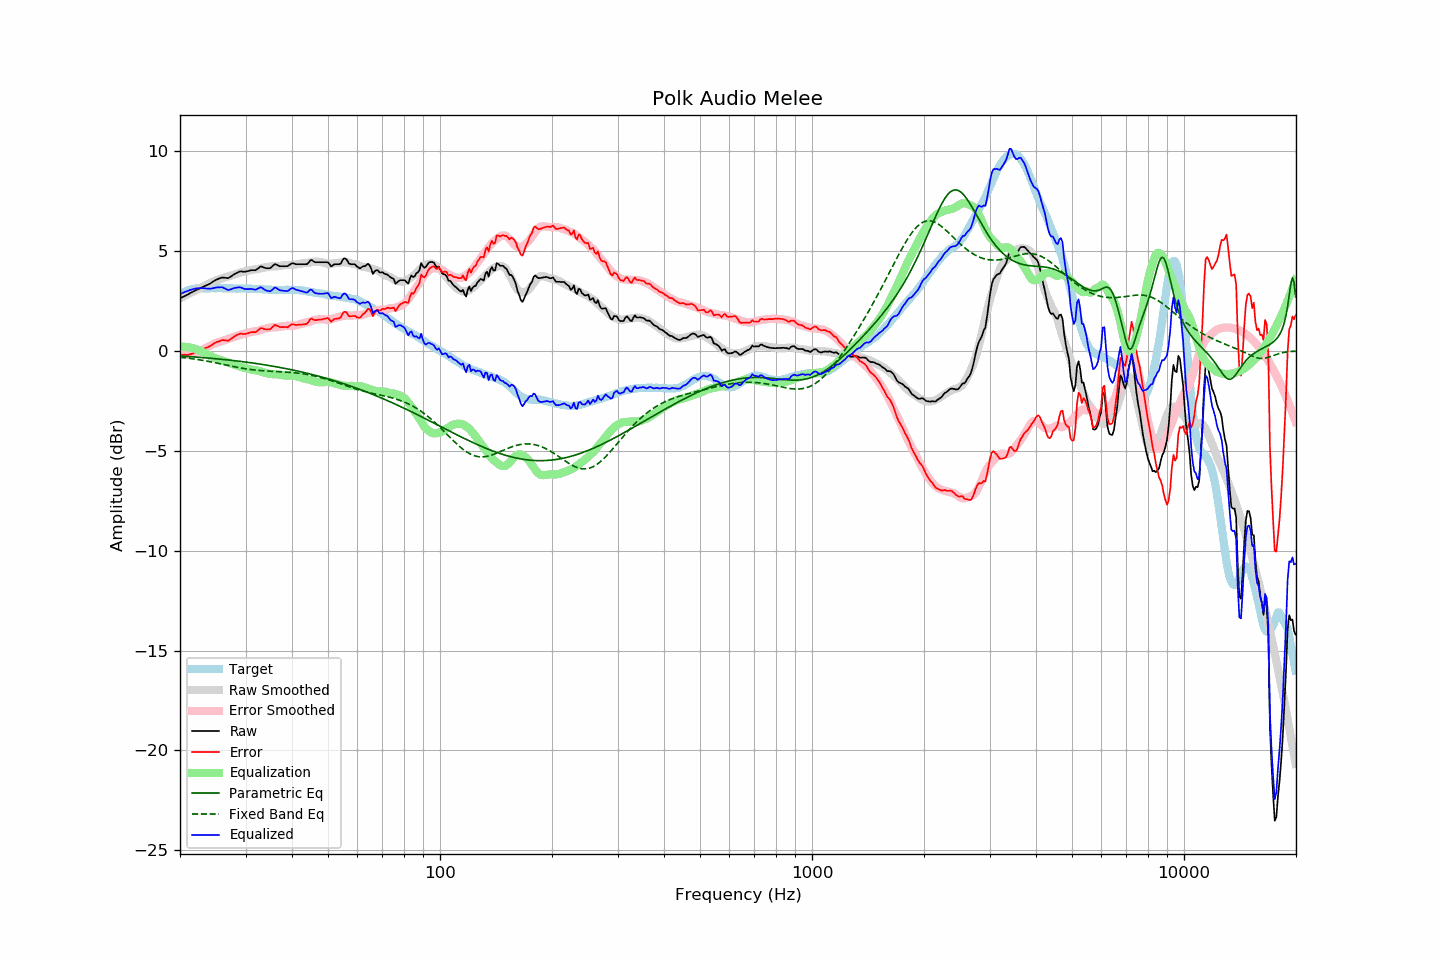

Source data for this figure (header and first rows):
frequency, raw, error, smoothed, error_smoothed, equalization, parametric_eq, fixed_band_eq, equalized_raw, equalized_smoothed, target
20.00, 2.62, -0.19, 2.62, -0.21, 0.21, -0.26, -0.32, 2.83, 2.84, 2.81
20.20, 2.66, -0.20, 2.66, -0.21, 0.21, -0.27, -0.33, 2.87, 2.87, 2.86
20.40, 2.70, -0.21, 2.70, -0.21, 0.21, -0.27, -0.34, 2.91, 2.91, 2.91
20.61, 2.74, -0.20, 2.74, -0.20, 0.20, -0.28, -0.35, 2.94, 2.94, 2.94
20.81, 2.78, -0.21, 2.78, -0.19, 0.19, -0.28, -0.36, 2.97, 2.97, 2.99
21.02, 2.82, -0.21, 2.83, -0.18, 0.18, -0.29, -0.37, 3.00, 3.00, 3.03
21.23, 2.87, -0.18, 2.87, -0.16, 0.16, -0.29, -0.38, 3.03, 3.03, 3.05
21.44, 2.91, -0.16, 2.91, -0.15, 0.15, -0.30, -0.39, 3.06, 3.05, 3.07
21.66, 2.95, -0.14, 2.95, -0.13, 0.13, -0.30, -0.40, 3.08, 3.07, 3.09
21.87, 3.00, -0.10, 2.99, -0.10, 0.10, -0.31, -0.41, 3.10, 3.09, 3.10
22.09, 3.04, -0.08, 3.03, -0.08, 0.08, -0.32, -0.43, 3.12, 3.11, 3.12
22.31, 3.07, -0.06, 3.07, -0.05, 0.05, -0.32, -0.44, 3.12, 3.12, 3.13
22.54, 3.11, -0.02, 3.11, -0.02, 0.02, -0.33, -0.45, 3.13, 3.13, 3.13
22.76, 3.15, 0.02, 3.15, 0.02, -0.02, -0.34, -0.47, 3.13, 3.13, 3.13
22.99, 3.19, 0.07, 3.19, 0.06, -0.06, -0.34, -0.48, 3.13, 3.13, 3.12
23.22, 3.22, 0.10, 3.23, 0.10, -0.10, -0.35, -0.49, 3.12, 3.13, 3.12
23.45, 3.26, 0.14, 3.27, 0.14, -0.14, -0.35, -0.51, 3.12, 3.13, 3.12
23.69, 3.29, 0.16, 3.31, 0.18, -0.18, -0.36, -0.52, 3.11, 3.13, 3.13
23.92, 3.33, 0.20, 3.36, 0.23, -0.23, -0.37, -0.54, 3.11, 3.13, 3.13
24.16, 3.37, 0.24, 3.40, 0.27, -0.27, -0.38, -0.55, 3.10, 3.13, 3.13
24.40, 3.43, 0.29, 3.44, 0.31, -0.31, -0.38, -0.57, 3.12, 3.13, 3.14
24.65, 3.48, 0.35, 3.47, 0.34, -0.34, -0.39, -0.59, 3.14, 3.13, 3.13
24.89, 3.53, 0.40, 3.51, 0.37, -0.37, -0.40, -0.60, 3.16, 3.13, 3.13
25.14, 3.57, 0.44, 3.53, 0.40, -0.40, -0.41, -0.62, 3.17, 3.13, 3.13
25.39, 3.60, 0.46, 3.56, 0.43, -0.43, -0.41, -0.63, 3.17, 3.13, 3.14
25.65, 3.63, 0.49, 3.59, 0.45, -0.45, -0.42, -0.65, 3.18, 3.13, 3.14
25.91, 3.66, 0.53, 3.61, 0.48, -0.48, -0.43, -0.67, 3.18, 3.13, 3.13
26.16, 3.66, 0.53, 3.64, 0.51, -0.51, -0.44, -0.69, 3.15, 3.13, 3.13
26.43, 3.65, 0.52, 3.67, 0.54, -0.54, -0.45, -0.70, 3.11, 3.13, 3.13
26.69, 3.64, 0.51, 3.69, 0.57, -0.57, -0.45, -0.72, 3.07, 3.13, 3.13
26.96, 3.63, 0.50, 3.72, 0.59, -0.59, -0.46, -0.74, 3.04, 3.13, 3.13
27.23, 3.68, 0.55, 3.75, 0.62, -0.62, -0.47, -0.75, 3.06, 3.12, 3.13
27.50, 3.73, 0.60, 3.77, 0.65, -0.65, -0.48, -0.77, 3.08, 3.12, 3.13
27.77, 3.79, 0.67, 3.79, 0.67, -0.67, -0.49, -0.79, 3.12, 3.12, 3.12
28.05, 3.84, 0.72, 3.82, 0.70, -0.70, -0.50, -0.80, 3.14, 3.12, 3.12
28.33, 3.88, 0.77, 3.85, 0.73, -0.73, -0.51, -0.82, 3.15, 3.12, 3.11
28.62, 3.92, 0.81, 3.88, 0.76, -0.76, -0.52, -0.84, 3.16, 3.12, 3.11
28.90, 3.96, 0.84, 3.90, 0.78, -0.78, -0.53, -0.85, 3.18, 3.12, 3.12
29.19, 3.97, 0.86, 3.92, 0.81, -0.81, -0.54, -0.87, 3.16, 3.11, 3.11
29.48, 3.96, 0.84, 3.94, 0.83, -0.83, -0.55, -0.88, 3.13, 3.11, 3.12
29.78, 3.95, 0.84, 3.97, 0.85, -0.85, -0.56, -0.89, 3.10, 3.11, 3.11
30.08, 3.96, 0.84, 3.99, 0.88, -0.88, -0.57, -0.91, 3.08, 3.11, 3.12
30.38, 3.98, 0.87, 4.01, 0.90, -0.90, -0.58, -0.92, 3.08, 3.11, 3.11
30.68, 4.00, 0.89, 4.02, 0.92, -0.92, -0.59, -0.93, 3.08, 3.11, 3.11
30.99, 4.03, 0.92, 4.04, 0.93, -0.93, -0.60, -0.94, 3.10, 3.11, 3.11
31.30, 4.03, 0.93, 4.05, 0.95, -0.95, -0.61, -0.95, 3.08, 3.10, 3.10
31.61, 4.03, 0.93, 4.06, 0.96, -0.96, -0.62, -0.96, 3.07, 3.10, 3.10
31.93, 4.03, 0.93, 4.07, 0.98, -0.98, -0.63, -0.97, 3.05, 3.10, 3.10
32.24, 4.08, 0.99, 4.08, 0.99, -0.99, -0.65, -0.98, 3.09, 3.09, 3.09
32.57, 4.14, 1.05, 4.10, 1.01, -1.01, -0.66, -0.99, 3.13, 3.09, 3.09
32.89, 4.21, 1.12, 4.12, 1.03, -1.03, -0.67, -0.99, 3.18, 3.08, 3.09
33.22, 4.21, 1.13, 4.14, 1.06, -1.06, -0.68, -1.00, 3.15, 3.08, 3.08
33.55, 4.17, 1.09, 4.16, 1.08, -1.08, -0.70, -1.00, 3.09, 3.07, 3.08
33.89, 4.14, 1.07, 4.17, 1.10, -1.10, -0.71, -1.01, 3.04, 3.07, 3.07
34.23, 4.13, 1.06, 4.19, 1.12, -1.12, -0.72, -1.01, 3.01, 3.07, 3.07
34.57, 4.13, 1.07, 4.20, 1.14, -1.14, -0.73, -1.02, 2.99, 3.06, 3.06
34.92, 4.13, 1.07, 4.22, 1.16, -1.16, -0.75, -1.02, 2.97, 3.06, 3.06
35.27, 4.19, 1.14, 4.22, 1.17, -1.17, -0.76, -1.03, 3.02, 3.05, 3.05
35.62, 4.27, 1.22, 4.22, 1.17, -1.17, -0.78, -1.03, 3.10, 3.05, 3.05
35.97, 4.34, 1.29, 4.22, 1.17, -1.17, -0.79, -1.03, 3.17, 3.05, 3.05
... 635 more rows
